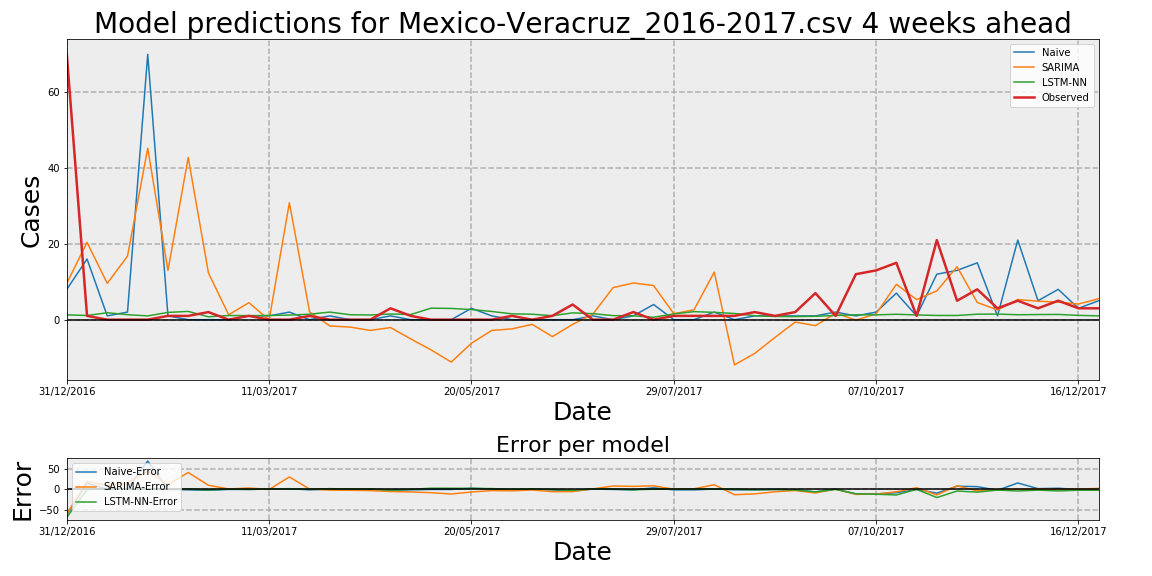

Source data for this figure (header and first rows):
Date, Observed, Naive, Naive-Error, LSTM-NN, LSTM-NN-Error, SARIMA, SARIMA-Error
31/12/2016, 70, 8, -62, 1.278, -68.72, 9.608, -60.39
07/01/2017, 1, 16, 15, 1.103, 0.1026, 20.4, 19.4
14/01/2017, 0, 1, 1, 1.827, 1.827, 9.58, 9.58
21/01/2017, 0, 2, 2, 1.317, 1.317, 16.77, 16.77
28/01/2017, 0, 70, 70, 0.9938, 0.9938, 45.21, 45.21
04/02/2017, 1, 1, 0, 1.92, 0.92, 12.97, 11.97
11/02/2017, 1, 0, -1, 2.181, 1.181, 42.8, 41.8
18/02/2017, 2, 0, -2, 0.7571, -1.243, 12.35, 10.35
25/02/2017, 0, 0, 0, 1.098, 1.098, 1.291, 1.291
04/03/2017, 1, 1, 0, 1.07, 0.06989, 4.479, 3.479
11/03/2017, 0, 1, 1, 1.116, 1.116, -0.08321, -0.08321
18/03/2017, 0, 2, 2, 1.209, 1.209, 30.86, 30.86
25/03/2017, 1, 0, -1, 1.45, 0.4504, 2.066, 1.066
01/04/2017, 0, 1, 1, 1.999, 1.999, -1.665, -1.665
08/04/2017, 0, 0, 0, 1.306, 1.306, -1.953, -1.953
15/04/2017, 0, 0, 0, 1.237, 1.237, -2.834, -2.834
22/04/2017, 3, 1, -2, 1.492, -1.508, -2.086, -5.086
29/04/2017, 1, 0, -1, 1.361, 0.3609, -5.072, -6.072
06/05/2017, 0, 0, 0, 3.036, 3.036, -7.96, -7.96
13/05/2017, 0, 0, 0, 2.968, 2.968, -11.18, -11.18
20/05/2017, 0, 3, 3, 2.668, 2.668, -6.213, -6.213
27/05/2017, 0, 1, 1, 2.171, 2.171, -2.839, -2.839
03/06/2017, 1, 0, -1, 1.533, 0.5328, -2.429, -3.429
10/06/2017, 0, 0, 0, 1.438, 1.438, -1.234, -1.234
17/06/2017, 1, 0, -1, 1.055, 0.05507, -4.465, -5.465
24/06/2017, 4, 0, -4, 1.799, -2.201, -1.248, -5.248
01/07/2017, 0, 1, 1, 1.588, 1.588, 1.476, 1.476
08/07/2017, 0, 0, 0, 1.069, 1.069, 8.454, 8.454
15/07/2017, 2, 1, -1, 1.022, -0.9776, 9.682, 7.682
22/07/2017, 0, 4, 4, 0.6379, 0.6379, 9.007, 9.007
29/07/2017, 1, 0, -1, 1.529, 0.5292, 1.572, 0.5724
05/08/2017, 1, 0, -1, 2.114, 1.114, 2.602, 1.602
12/08/2017, 1, 2, 1, 1.939, 0.9388, 12.56, 11.56
19/08/2017, 1, 0, -1, 1.637, 0.6371, -11.92, -12.92
26/08/2017, 2, 1, -1, 1.033, -0.9671, -8.894, -10.89
02/09/2017, 1, 1, 0, 0.8439, -0.1561, -4.697, -5.697
09/09/2017, 2, 1, -1, 0.8153, -1.185, -0.6286, -2.629
16/09/2017, 7, 1, -6, 0.8975, -6.102, -1.582, -8.582
23/09/2017, 1, 2, 1, 1.105, 0.1052, 1.721, 0.7213
30/09/2017, 12, 1, -11, 1.286, -10.71, -0.1237, -12.12
07/10/2017, 13, 2, -11, 1.27, -11.73, 1.525, -11.48
14/10/2017, 15, 7, -8, 1.428, -13.57, 9.318, -5.682
21/10/2017, 1, 1, 0, 1.245, 0.2448, 5.296, 4.296
28/10/2017, 21, 12, -9, 1.117, -19.88, 7.596, -13.4
04/11/2017, 5, 13, 8, 1.107, -3.893, 13.96, 8.965
11/11/2017, 8, 15, 7, 1.445, -6.555, 4.529, -3.471
18/11/2017, 3, 1, -2, 1.479, -1.521, 2.568, -0.4317
25/11/2017, 5, 21, 16, 1.301, -3.699, 5.309, 0.309
02/12/2017, 3, 5, 2, 1.353, -1.647, 4.875, 1.875
09/12/2017, 5, 8, 3, 1.385, -3.615, 4.634, -0.3659
16/12/2017, 3, 3, 0, 1.132, -1.868, 4.116, 1.116
23/12/2017, 3, 5, 2, 1.007, -1.993, 5.526, 2.526
